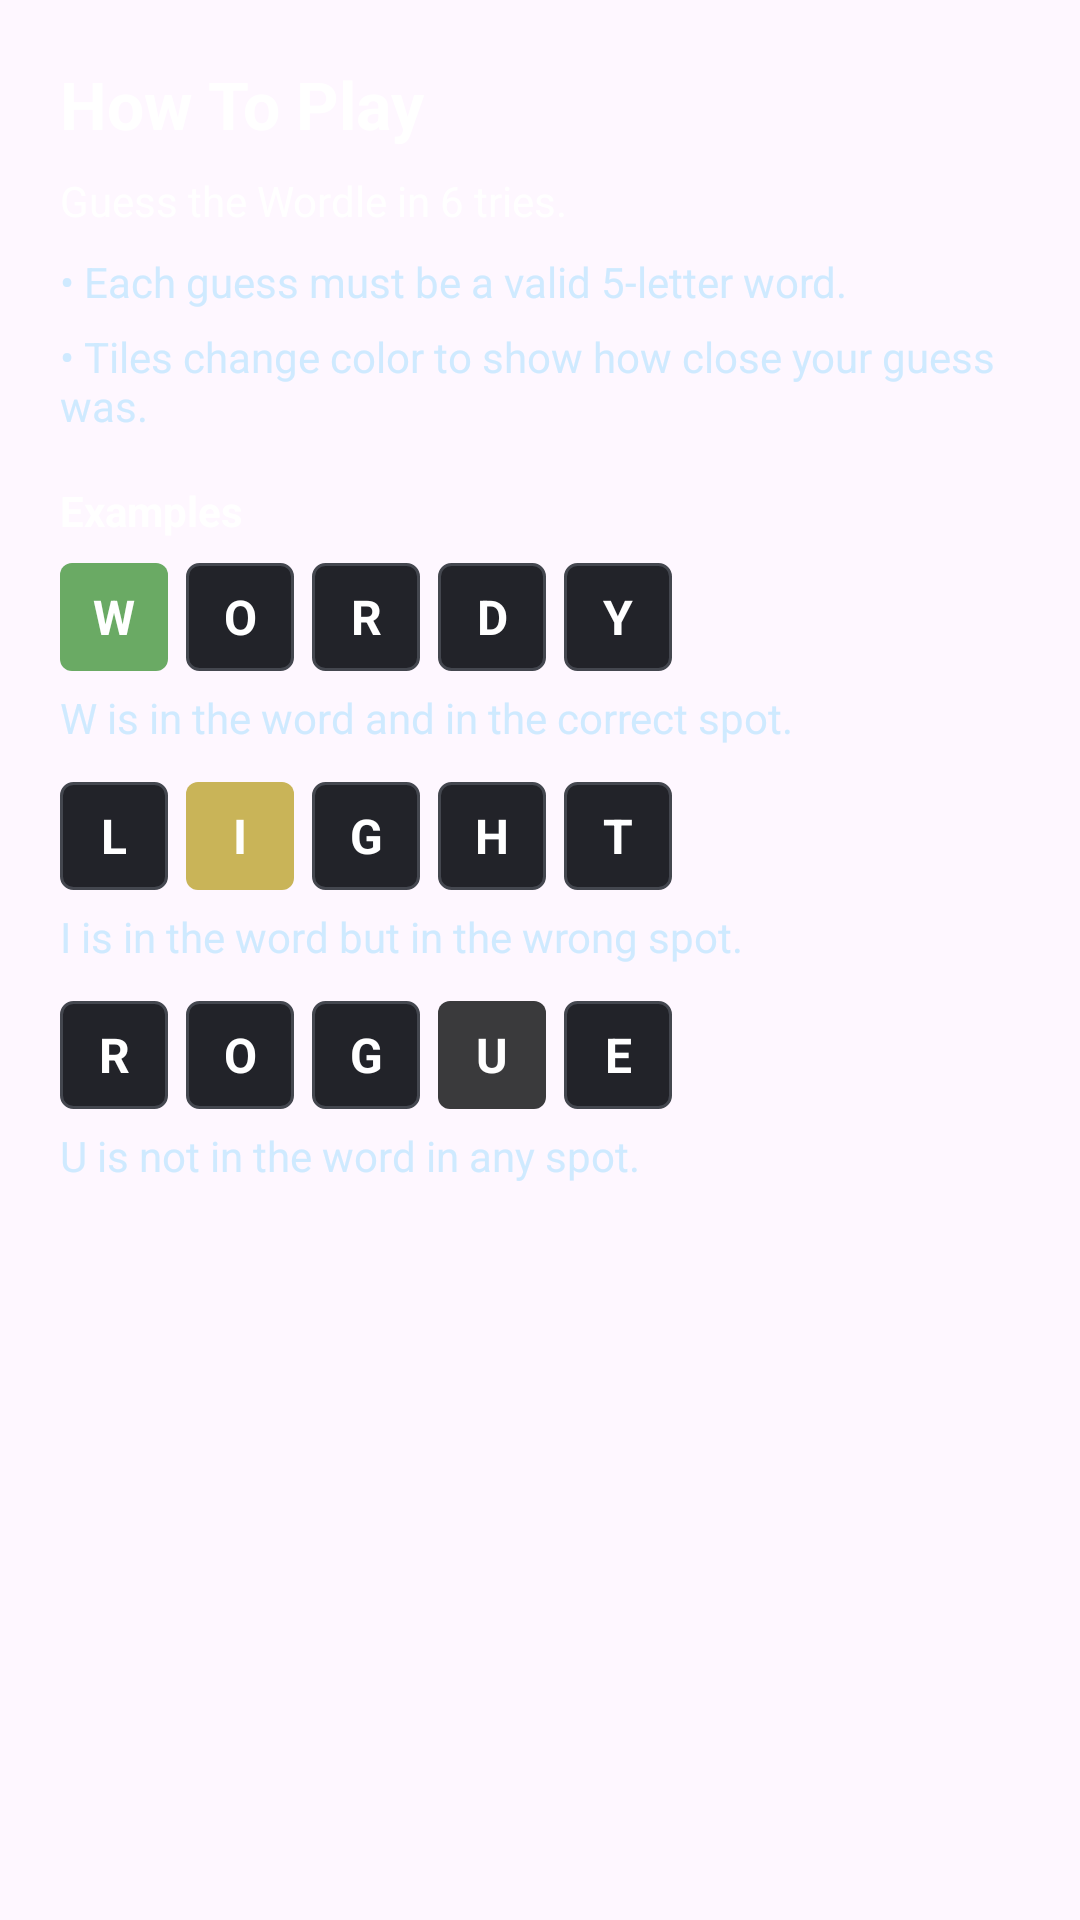

Write the Android layout XML for this screen, with the resource values it uses.
<!-- AndroidManifest.xml: application theme Theme.Wordleandroidclient -->
<!-- res/layout/dialog_how_to_play.xml -->
<?xml version="1.0" encoding="utf-8"?>
<ScrollView xmlns:android="http://schemas.android.com/apk/res/android"
    android:layout_width="match_parent"
    android:layout_height="wrap_content">

    <LinearLayout
        android:layout_width="match_parent"
        android:layout_height="wrap_content"
        android:orientation="vertical"
        android:padding="20dp">

        <TextView
            android:layout_width="wrap_content"
            android:layout_height="wrap_content"
            android:text="How To Play"
            android:textStyle="bold"
            android:textSize="22sp"
            android:textColor="@android:color/white"
            android:paddingBottom="8dp"/>

        <TextView
            android:layout_width="wrap_content"
            android:layout_height="wrap_content"
            android:text="Guess the Wordle in 6 tries."
            android:textColor="@android:color/white"
            android:paddingBottom="8dp"/>

        
        <LinearLayout
            android:layout_width="match_parent"
            android:layout_height="wrap_content"
            android:orientation="vertical"
            android:paddingBottom="16dp">

            <TextView
                android:layout_width="match_parent"
                android:layout_height="wrap_content"
                android:text="• Each guess must be a valid 5-letter word."
                android:textColor="#CFEAFF"
                android:paddingBottom="6dp"/>

            <TextView
                android:layout_width="match_parent"
                android:layout_height="wrap_content"
                android:text="• Tiles change color to show how close your guess was."
                android:textColor="#CFEAFF"/>
        </LinearLayout>

        <TextView
            android:layout_width="wrap_content"
            android:layout_height="wrap_content"
            android:text="Examples"
            android:textStyle="bold"
            android:textColor="@android:color/white"
            android:paddingBottom="8dp"/>

        
        <LinearLayout
            android:layout_width="wrap_content"
            android:layout_height="wrap_content"
            android:orientation="horizontal"
            android:paddingBottom="6dp">

            <TextView style="@style/HowToTile" android:background="@drawable/tile_example_green"  android:text="W"/>
            <TextView style="@style/HowToTile" android:background="@drawable/tile_example_neutral" android:text="O"/>
            <TextView style="@style/HowToTile" android:background="@drawable/tile_example_neutral" android:text="R"/>
            <TextView style="@style/HowToTile" android:background="@drawable/tile_example_neutral" android:text="D"/>
            <TextView style="@style/HowToTile" android:background="@drawable/tile_example_neutral" android:text="Y"/>
        </LinearLayout>

        <TextView
            android:layout_width="match_parent"
            android:layout_height="wrap_content"
            android:text="W is in the word and in the correct spot."
            android:textColor="#CFEAFF"
            android:paddingBottom="12dp"/>

        
        <LinearLayout
            android:layout_width="wrap_content"
            android:layout_height="wrap_content"
            android:orientation="horizontal"
            android:paddingBottom="6dp">

            <TextView style="@style/HowToTile" android:background="@drawable/tile_example_neutral" android:text="L"/>
            <TextView style="@style/HowToTile" android:background="@drawable/tile_example_yellow"  android:text="I"/>
            <TextView style="@style/HowToTile" android:background="@drawable/tile_example_neutral" android:text="G"/>
            <TextView style="@style/HowToTile" android:background="@drawable/tile_example_neutral" android:text="H"/>
            <TextView style="@style/HowToTile" android:background="@drawable/tile_example_neutral" android:text="T"/>
        </LinearLayout>

        <TextView
            android:layout_width="match_parent"
            android:layout_height="wrap_content"
            android:text="I is in the word but in the wrong spot."
            android:textColor="#CFEAFF"
            android:paddingBottom="12dp"/>

        
        <LinearLayout
            android:layout_width="wrap_content"
            android:layout_height="wrap_content"
            android:orientation="horizontal"
            android:paddingBottom="6dp">

            <TextView style="@style/HowToTile" android:background="@drawable/tile_example_neutral" android:text="R"/>
            <TextView style="@style/HowToTile" android:background="@drawable/tile_example_neutral" android:text="O"/>
            <TextView style="@style/HowToTile" android:background="@drawable/tile_example_neutral" android:text="G"/>
            <TextView style="@style/HowToTile" android:background="@drawable/tile_example_absent"  android:text="U"/>
            <TextView style="@style/HowToTile" android:background="@drawable/tile_example_neutral" android:text="E"/>
        </LinearLayout>

        <TextView
            android:layout_width="match_parent"
            android:layout_height="wrap_content"
            android:text="U is not in the word in any spot."
            android:textColor="#CFEAFF"/>
    </LinearLayout>
</ScrollView>
<!-- resources referenced by this layout -->
<resources>
  <!-- drawable tile_example_absent (drawable) -->
  <shape xmlns:android="http://schemas.android.com/apk/res/android" android:shape="rectangle">
      <corners android:radius="4dp"/>
      <solid android:color="#3A3A3C"/> 
  </shape>
  <!-- drawable tile_example_green (drawable) -->
  <shape xmlns:android="http://schemas.android.com/apk/res/android" android:shape="rectangle">
      <corners android:radius="4dp"/>
      <solid android:color="#6AAA64"/> 
  </shape>
  <!-- drawable tile_example_neutral (drawable) -->
  <shape xmlns:android="http://schemas.android.com/apk/res/android" android:shape="rectangle">
      <corners android:radius="4dp"/>
      <solid android:color="#222329"/>
      <stroke android:width="1dp" android:color="#44474F"/>
  </shape>
  <!-- drawable tile_example_yellow (drawable) -->
  <shape xmlns:android="http://schemas.android.com/apk/res/android" android:shape="rectangle">
      <corners android:radius="4dp"/>
      <solid android:color="#C9B458"/> 
  </shape>
  <style name="HowToTile">
          <item name="android:layout_width">36dp</item>
          <item name="android:layout_height">36dp</item>
          <item name="android:layout_marginEnd">6dp</item>
          <item name="android:gravity">center</item>
          <item name="android:textColor">@android:color/white</item>
          <item name="android:textStyle">bold</item>
          <item name="android:textSize">16sp</item>
      </style>
  <style name="Theme.Wordleandroidclient" parent="Base.Theme.Wordleandroidclient" />
  <style name="Base.Theme.Wordleandroidclient" parent="Theme.Material3.DayNight.NoActionBar">
          
          
      </style>
</resources>
